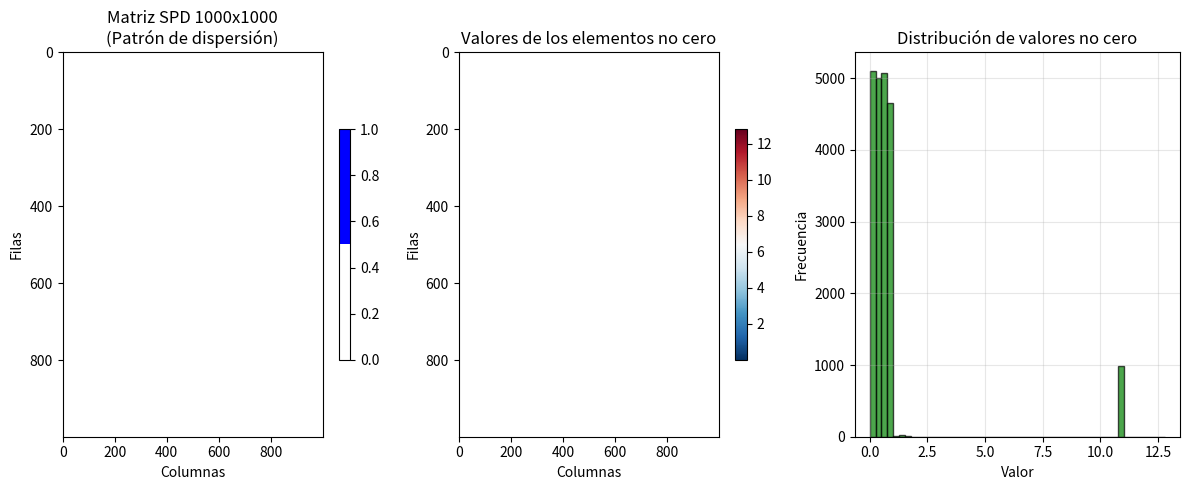
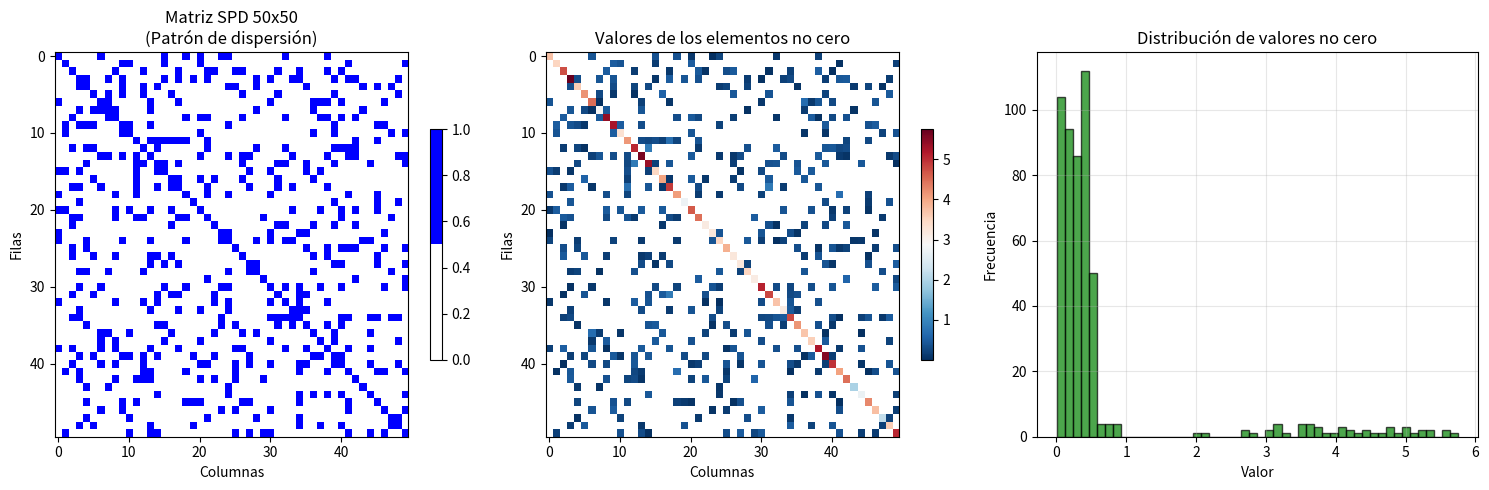
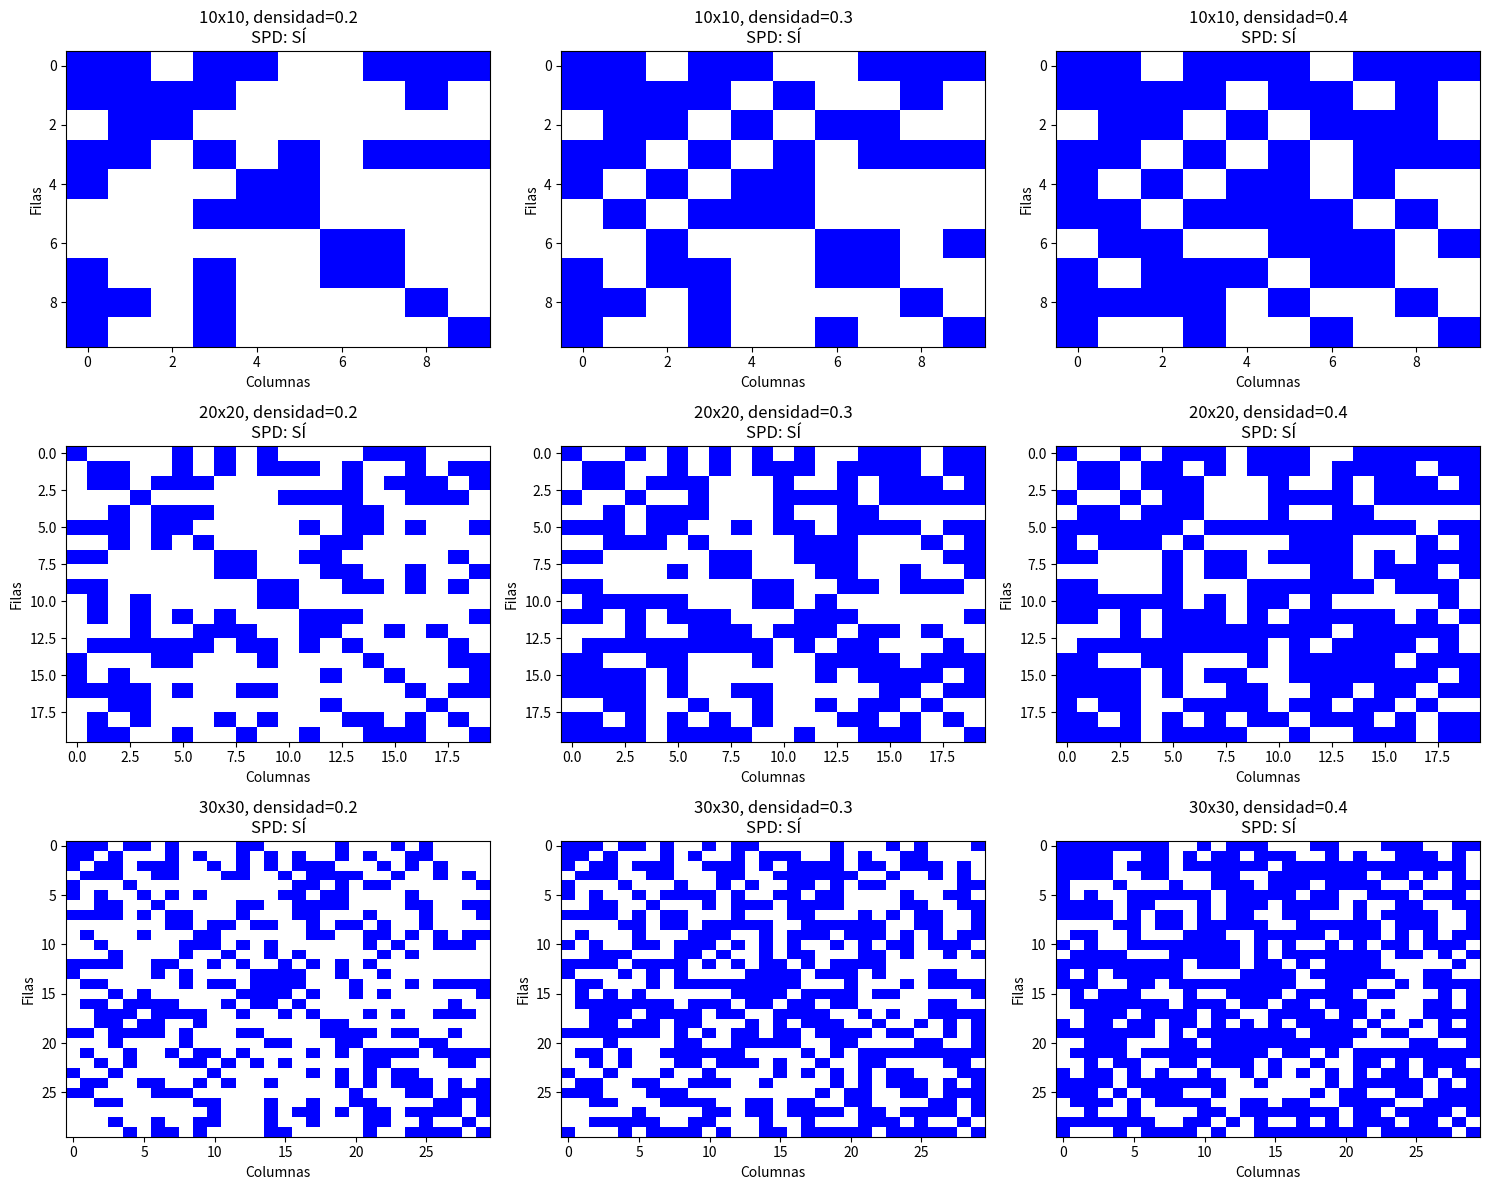

The matplotlib source for these figures, in order:
import numpy as np
import scipy.sparse as sp
from scipy.sparse.linalg import norm
import matplotlib.pyplot as plt
from matplotlib.colors import ListedColormap

def generar_matriz_spd_aleatoria(n, densidad=0.1, semilla=None, metodo='chol'):
    """
    Genera una matriz dispersa simétrica definida positiva (SPD) aleatoria en formato CSR
    
    Parámetros:
    -----------
    n : int
        Dimensión de la matriz (n x n)
    densidad : float (0-1)
        Densidad de elementos no cero
    semilla : int, opcional
        Semilla para reproducibilidad
    metodo : str
        Método de generación: 'chol', 'diag_dom', 'eigen'
    
    Retorna:
    --------
    A : scipy.sparse matrix en formato CSR
        Matriz dispersa simétrica definida positiva
    """
    if semilla is not None:
        np.random.seed(semilla)
    
    if metodo == 'chol':
        # Método 1: Usando factorización de Cholesky
        # Generar matriz dispersa aleatoria
        G = sp.random(n, n, density=densidad, format='csr')
        
        # Hacerla simétrica: A = G + G.T
        A = G + G.T
        
        # Asegurar que sea definida positiva agregando múltiplo de la identidad
        # Calculamos el valor absoluto del eigenvalor más pequeño (aproximado)
        radio_espectral = norm(A, ord=2)  # Estimación del radio espectral
        diag_shift = radio_espectral + 0.1  # Shift para asegurar definida positiva
        
        # Agregar a la diagonal
        A = A + sp.eye(n) * diag_shift
        
    elif metodo == 'diag_dom':
        # Método 2: Matriz diagonalmente dominante
        A = sp.random(n, n, density=densidad, format='csr')
        
        # Hacer simétrica
        A = (A + A.T) * 0.5
        
        # Hacer diagonalmente dominante
        suma_filas = np.array(A.sum(axis=1)).flatten()
        for i in range(n):
            A[i, i] = suma_filas[i] + np.random.rand() + 1.0
            
    elif metodo == 'eigen':
        # Método 3: Usando descomposición espectral
        # Generar matriz dispersa aleatoria
        G = sp.random(n, n, density=densidad, format='csr')
        A = G + G.T  # Hacer simétrica
        
        # Calcular eigenvalores aproximados y ajustarlos para ser positivos
        try:
            # Usar eigs para matrices dispersas
            from scipy.sparse.linalg import eigs
            eigenvals, _ = eigs(A, k=min(6, n-1))
            min_eigval = np.min(np.real(eigenvals))
            
            if min_eigval <= 0:
                A = A + sp.eye(n) * (abs(min_eigval) + 0.1)
        except:
            # Fallback: método simple
            radio_espectral = norm(A, ord=2)
            A = A + sp.eye(n) * (radio_espectral + 0.1)
    
    else:
        raise ValueError("Método no reconocido. Usar 'chol', 'diag_dom' o 'eigen'")
    
    # Convertir a CSR y asegurar simetría
    A = A.tocsr()
    
    # Verificar que sea simétrica (aproximadamente)
    if not np.allclose(A.data, A.T.data, rtol=1e-10):
        A = (A + A.T) * 0.5
    
    return A

def verificar_spd(matriz):
    """
    Verifica si una matriz es simétrica y definida positiva
    
    Parámetros:
    -----------
    matriz : scipy.sparse matrix
    
    Retorna:
    --------
    es_spd : bool
        True si la matriz es SPD
    info : dict
        Información detallada de la verificación
    """
    info = {}
    
    # Verificar simetría
    diferencia = matriz - matriz.T
    info['simetria_error'] = norm(diferencia)
    es_simetrica = info['simetria_error'] < 1e-10
    
    # Verificar definida positiva (usando Cholesky)
    try:
        from scipy.sparse.linalg import splu
        # Intentar factorización Cholesky (LU para matrices simétricas)
        lu = splu(matriz.tocsc())
        info['cholesky_exitosa'] = True
        es_definida_positiva = True
    except:
        info['cholesky_exitosa'] = False
        es_definida_positiva = False
    
    # Verificar eigenvalores (para matrices pequeñas)
    if matriz.shape[0] <= 1000:
        try:
            from scipy.sparse.linalg import eigs
            eigenvals, _ = eigs(matriz, k=min(5, matriz.shape[0]-1))
            info['min_eigenvalor'] = np.min(np.real(eigenvals))
            info['max_eigenvalor'] = np.max(np.real(eigenvals))
            es_definida_positiva = es_definida_positiva and (info['min_eigenvalor'] > 0)
        except:
            info['eigen_calculo'] = 'Falló'
    
    info['es_spd'] = es_simetrica and es_definida_positiva
    return info['es_spd'], info

def visualizar_matriz_spd(matriz, titulo="Matriz SPD Dispersa", tamaño_figura=(12, 5)):
    """
    Visualiza una matriz dispersa SPD
    """
    matriz_densa = matriz.toarray()
    
    # Crear figura con subplots
    fig, (ax1, ax2, ax3) = plt.subplots(1, 3, figsize=tamaño_figura)
    
    # Gráfico 1: Heatmap de la matriz
    cmap = ListedColormap(['white', 'blue'])
    im1 = ax1.imshow(matriz_densa != 0, cmap=cmap, aspect='auto')
    ax1.set_title(f'{titulo}\n(Patrón de dispersión)')
    ax1.set_xlabel('Columnas')
    ax1.set_ylabel('Filas')
    plt.colorbar(im1, ax=ax1, shrink=0.6)
    
    # Gráfico 2: Valores de la matriz (solo elementos no cero)
    non_zero_mask = matriz_densa != 0
    im2 = ax2.imshow(np.where(non_zero_mask, matriz_densa, np.nan), 
                     cmap='RdBu_r', aspect='auto')
    ax2.set_title('Valores de los elementos no cero')
    ax2.set_xlabel('Columnas')
    ax2.set_ylabel('Filas')
    plt.colorbar(im2, ax=ax2, shrink=0.6)
    
    # Gráfico 3: Distribución de los valores
    valores_no_cero = matriz_densa[non_zero_mask]
    ax3.hist(valores_no_cero, bins=50, alpha=0.7, color='green', edgecolor='black')
    ax3.set_title('Distribución de valores no cero')
    ax3.set_xlabel('Valor')
    ax3.set_ylabel('Frecuencia')
    ax3.grid(True, alpha=0.3)
    
    plt.tight_layout()
    plt.show()
    
    # Verificar propiedades SPD
    es_spd, info_spd = verificar_spd(matriz)
    
    # Mostrar información
    print(f"Información de la matriz SPD:")
    print(f"  Dimensiones: {matriz.shape[0]} x {matriz.shape[1]}")
    print(f"  Elementos totales: {matriz.shape[0] * matriz.shape[1]}")
    print(f"  Elementos no cero: {matriz.nnz}")
    print(f"  Densidad: {matriz.nnz / (matriz.shape[0] * matriz.shape[1]):.4f}")
    print(f"  ¿Es SPD?: {'SÍ' if es_spd else 'NO'}")
    
    if 'min_eigenvalor' in info_spd:
        print(f"  Eigenvalor mínimo: {info_spd['min_eigenvalor']:.6f}")
        print(f"  Eigenvalor máximo: {info_spd['max_eigenvalor']:.6f}")
    print(f"  Error de simetría: {info_spd['simetria_error']:.2e}")
    print(f"  Factorización Cholesky: {'Exitosa' if info_spd['cholesky_exitosa'] else 'Falló'}")

def comparar_matrices_spd(tamaños, densidades, semilla=42):
    """
    Genera y compara múltiples matrices SPD con diferentes parámetros
    """
    np.random.seed(semilla)
    
    fig, axes = plt.subplots(len(tamaños), len(densidades), 
                            figsize=(5*len(densidades), 4*len(tamaños)))
    
    if len(tamaños) == 1:
        axes = axes.reshape(1, -1)
    if len(densidades) == 1:
        axes = axes.reshape(-1, 1)
    
    for i, n in enumerate(tamaños):
        for j, densidad in enumerate(densidades):
            # Generar matriz SPD
            matriz = generar_matriz_spd_aleatoria(n, densidad, semilla=semilla)
            matriz_densa = matriz.toarray()
            
            # Verificar SPD
            es_spd, info = verificar_spd(matriz)
            
            # Visualizar
            ax = axes[i, j]
            cmap = ListedColormap(['white', 'blue'])
            im = ax.imshow(matriz_densa != 0, cmap=cmap, aspect='auto')
            ax.set_title(f'{n}x{n}, densidad={densidad}\nSPD: {"SÍ" if es_spd else "NO"}')
            ax.set_xlabel('Columnas')
            ax.set_ylabel('Filas')
    
    plt.tight_layout()
    plt.show()

def benchmark_matrices_spd(tamaños, densidades, semilla=42):
    """
    Benchmark de matrices SPD generadas con diferentes métodos
    """
    metodos = ['chol', 'diag_dom', 'eigen']
    
    resultados = []
    for n in tamaños:
        for densidad in densidades:
            for metodo in metodos:
                try:
                    matriz = generar_matriz_spd_aleatoria(n, densidad, semilla=semilla, metodo=metodo)
                    es_spd, info = verificar_spd(matriz)
                    
                    resultados.append({
                        'tamaño': n,
                        'densidad': densidad,
                        'metodo': metodo,
                        'es_spd': es_spd,
                        'elementos_no_cero': matriz.nnz,
                        'densidad_real': matriz.nnz / (n * n),
                        'min_eigenvalor': info.get('min_eigenvalor', np.nan),
                        'error_simetria': info['simetria_error']
                    })
                except Exception as e:
                    print(f"Error con n={n}, densidad={densidad}, método={metodo}: {e}")
    
    return resultados

# Ejemplo de uso
if __name__ == "__main__":
    print("=== Ejemplo 1: Matriz SPD pequeña ===")
    matriz1 = generar_matriz_spd_aleatoria(1000, densidad=0.01, semilla=123, metodo='chol')
    visualizar_matriz_spd(matriz1, "Matriz SPD 1000x1000")
    
    print("\n=== Ejemplo 2: Matriz SPD más grande ===")
    matriz2 = generar_matriz_spd_aleatoria(50, densidad=0.1, semilla=456, metodo='diag_dom')
    visualizar_matriz_spd(matriz2, "Matriz SPD 50x50", tamaño_figura=(15, 5))
    
    print("\n=== Ejemplo 3: Comparación de matrices SPD ===")
    tamaños = [10, 20, 30]
    densidades = [0.2, 0.3, 0.4]
    comparar_matrices_spd(tamaños, densidades)
    
    print("\n=== Ejemplo 4: Benchmark de métodos ===")
    resultados = benchmark_matrices_spd([10, 20], [0.2, 0.3])
    for res in resultados:
        print(f"Tamaño: {res['tamaño']}, Densidad: {res['densidad']}, "
              f"Método: {res['metodo']}, SPD: {res['es_spd']}")
    
    print("\n=== Ejemplo 5: Propiedades CSR de matriz SPD ===")
    matriz_spd = generar_matriz_spd_aleatoria(8, densidad=0.4, semilla=789)
    print("Matriz SPD:")
    print(matriz_spd.toarray())
    print(f"\nEstructura CSR:")
    print(f"  data: {matriz_spd.data}")
    print(f"  indices: {matriz_spd.indices}")
    print(f"  indptr: {matriz_spd.indptr}")
    
    # Verificar simetría explícitamente
    print(f"\nVerificación de simetría:")
    print("¿A == A.T?:", np.allclose(matriz_spd.toarray(), matriz_spd.toarray().T))
    
    
    
    
    
    # Matriz SPD para problemas de elementos finitos
matriz_fem = generar_matriz_spd_aleatoria(100, densidad=0.05, metodo='diag_dom')

# Matriz SPD densa para pruebas numéricas
matriz_densa_spd = generar_matriz_spd_aleatoria(50, densidad=0.8, metodo='chol')

# Verificar condicionamiento
from scipy.sparse.linalg import eigs
eigenvals, _ = eigs(matriz_fem, k=2)
numero_condicion = abs(eigenvals[0]) / abs(eigenvals[1])
print(f"Número de condición: {numero_condicion:.2f}")